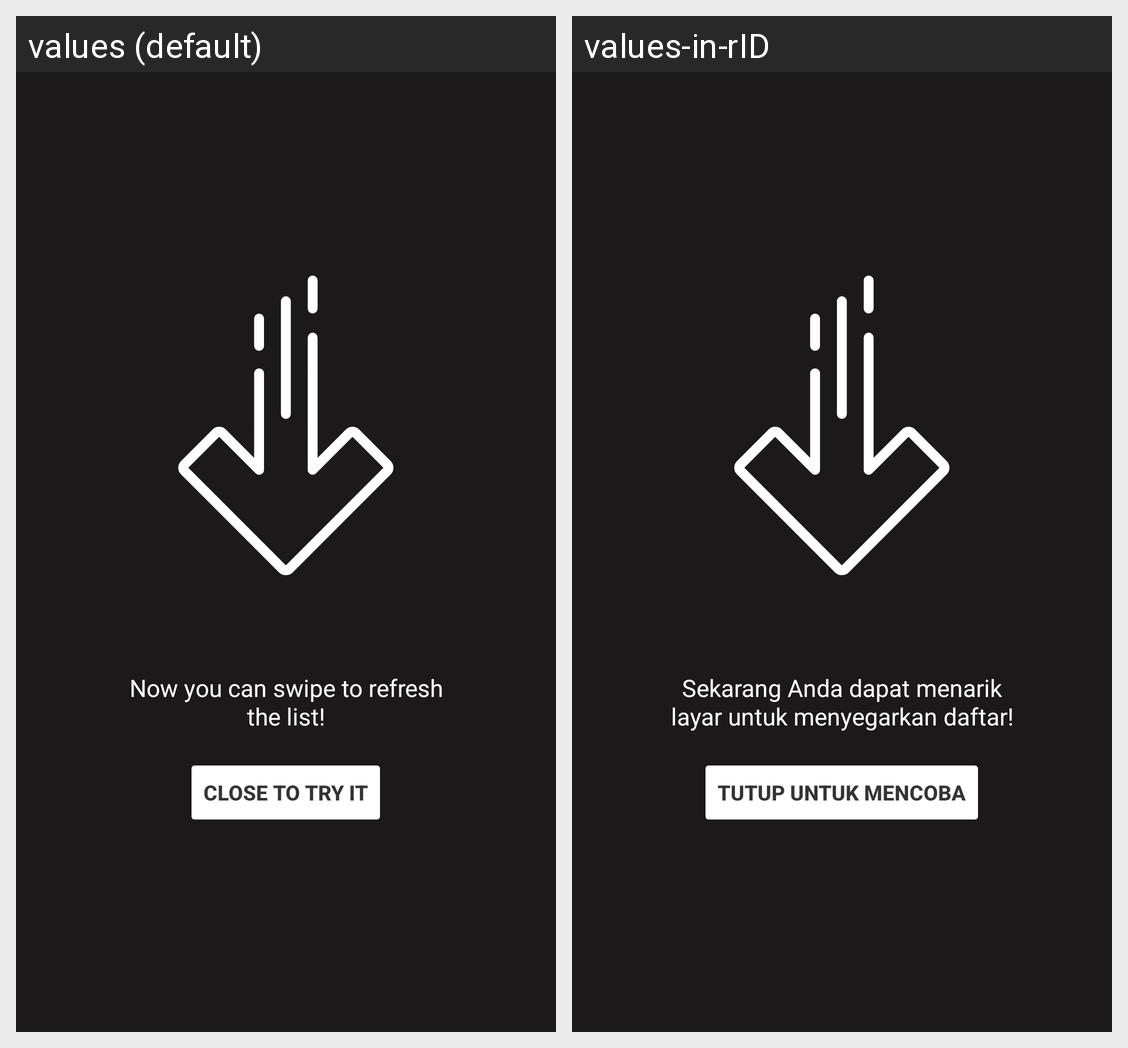

Translations of the strings shown on this Android screen, per locale in the grid:
Android screen res/layout/component_swipe_refresh_hint.xml rendered under 2 locales, left to right: values (default), values-in-rID. Device: Nexus 5 (rendered at 1080×1920; each locale shown at half size, 540×960, under a caption strip naming it); theme Theme.TopMortarSales.
Strings drawn on this screen, with the default value and each locale's value (text and hints the layout hard-codes, and strings that could not be matched under every locale, appear in the picture but are not listed):

now_you_can_swipe_to_refresh_list
  values: Now you can swipe to refresh the list!
  values-in-rID: Sekarang Anda dapat menarik layar untuk menyegarkan daftar!

try_it
  values: Close to try it
  values-in-rID: Tutup untuk mencoba
